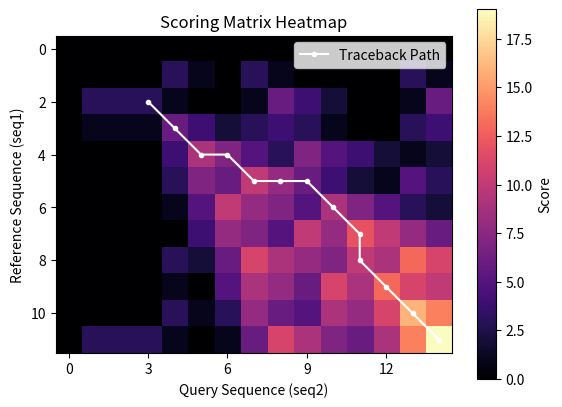

This chart was generated by the following Python code:
import numpy as np
import matplotlib.pyplot as plt
"""
Author: Glenn Ross-Dolan
Date Created: 24-11-2023
Description: This file contains a number of functions which produces a 
Smith-Waterman scoring matrix from two sequences using numpy and visualises 
it through matplotlib.
"""


#-----------------------------------------------------------------------------

def smith_waterman(seq1, seq2, gap_pen, match_score, mismatch_score):

    """
    Perform Smith-Waterman local sequence alignment.

    Args:
        seq1: Reference sequence
        seq2: Comparison sequence
        gap_pen:   Gap penalty

    Returns:
        np.ndarray: Scoring matrix
    """

    row_len = len(seq2)
    col_len = len(seq1)
    scoring_matrix = np.zeros((row_len + 1, col_len + 1), dtype=int)

    for row in range(1, row_len + 1):
        for col in range(1, col_len + 1):
            if seq2[row - 1] == seq1[col - 1]:
                match = scoring_matrix[row - 1, col - 1] + match_score
            else:
                match = scoring_matrix[row - 1, col - 1] + mismatch_score
            delete = scoring_matrix[row - 1, col] - gap_pen
            insert = scoring_matrix[row, col - 1] - gap_pen
            scoring_matrix[row, col] = max(match, delete, insert, 0)

    return scoring_matrix

#-----------------------------------------------------------------------------

def traceback(scoring_matrix):

    """
    A function which calculates the indices of each point during
    the traceback step.

    Args: 
        np.ndarray: Scoring matrix
    
    Returns:
        int: max_value
        list: traceback_path

    """

    max_value = np.max(scoring_matrix)
    max_indices = np.argwhere(scoring_matrix == max_value)[0]
    row, col = max_indices
    traceback_path = [(row, col)]

    
    match = scoring_matrix[row - 1, col - 1] if row > 0 and col > 0 else 0
    delete = scoring_matrix[row - 1, col] if row > 0 else 0
    insert = scoring_matrix[row, col - 1] if col > 0 else 0

    while match != 0 and delete != 0 and insert != 0:
        if match >= delete and match >= insert:
            row, col = row - 1, col - 1
        elif delete >= insert:
            row -= 1
        else:
            col -= 1

        match = scoring_matrix[row - 1, col - 1] if row > 0 and col > 0 else 0
        delete = scoring_matrix[row - 1, col] if row > 0 else 0
        insert = scoring_matrix[row, col - 1] if col > 0 else 0

        traceback_path.append((row, col))

    traceback_path.reverse()

    return max_value, traceback_path

#-----------------------------------------------------------------------------

def visualise_matrix(scoring_matrix):

    """
    This function displays the scoring matrix as a heat map
    Args:
        scoring_matrix
    Returns:
        Nothing but it produces a matplotlib plot
    """

    plt.imshow(scoring_matrix, cmap='magma', origin='upper')
    plt.colorbar(label='Score')
    plt.title('Scoring Matrix Heatmap')
    plt.xlabel('Query Sequence (seq2)')
    plt.ylabel('Reference Sequence (seq1)')
    plt.xticks(np.arange(0, len(seq1),step = int(0.249999*len(seq1))))
    plt.yticks(np.arange(0, len(seq2), step = int(0.249999*len(seq2))))

    # Highlight the traceback path
    traceback_path = traceback(scoring_matrix)[1]
    traceback_path = np.array(traceback_path)
    plt.plot(traceback_path[:, 1], traceback_path[:, 0], marker='.', \
             color='white', label='Traceback Path')


    plt.legend()
    plt.show()

#-----------------------------------------------------------------------------

# Reference Sequence
seq1 = "TTTAGCATGCGCAT"

# Query Sequence
seq2 = "ATAGACGACAT"

# Call the functions
matrix_1 = smith_waterman(seq1, seq2, gap_pen = 2, \
                          match_score = 3, mismatch_score = -3)

visualise_matrix(matrix_1)
